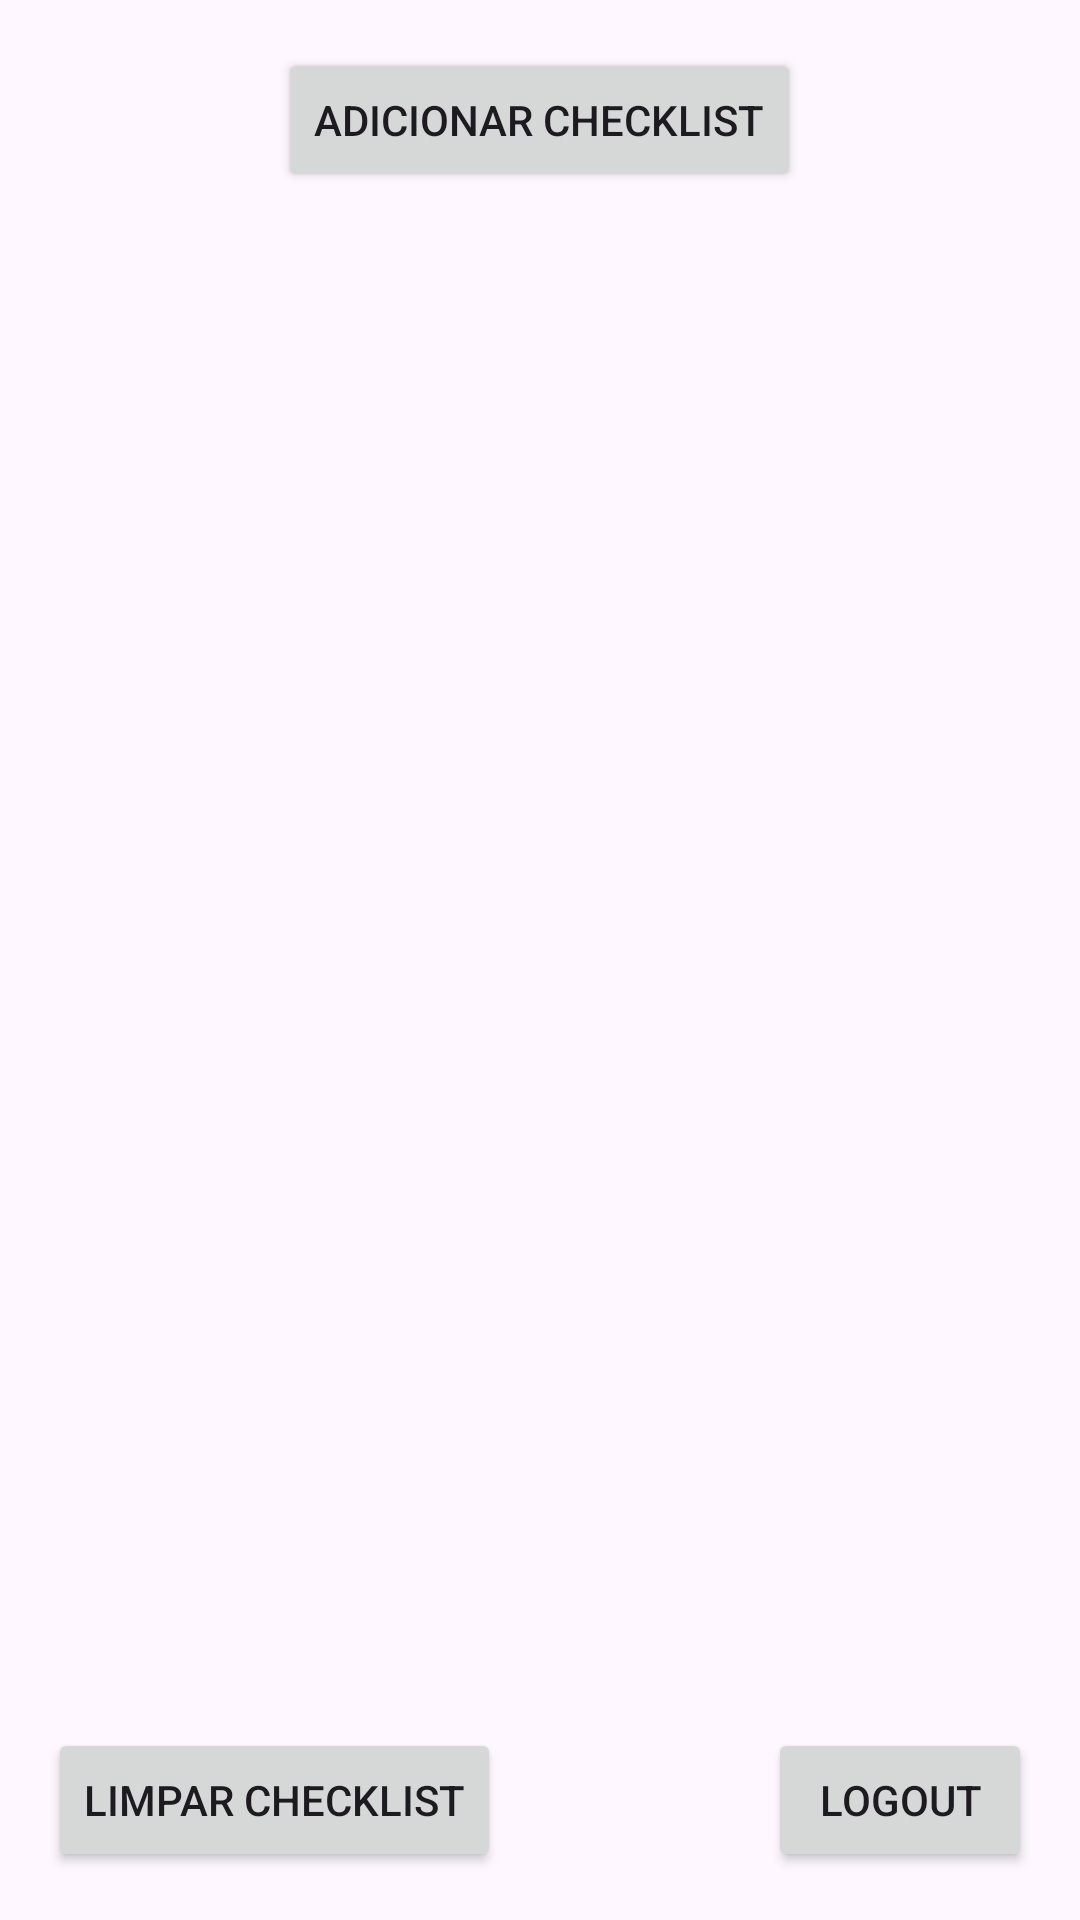

This screen was rendered from an Android layout file. Write that file and the resources it references.
<!-- AndroidManifest.xml: application theme Theme.CheckListApp -->
<!-- res/layout/activity_main.xml -->
<LinearLayout xmlns:android="http://schemas.android.com/apk/res/android"
    xmlns:tools="http://schemas.android.com/tools"
    android:layout_width="match_parent"
    android:layout_height="match_parent"
    android:orientation="vertical"
    android:padding="16dp"
    tools:context=".MainActivity">

    <Button
        android:id="@+id/buttonAddChecklist"
        android:layout_width="wrap_content"
        android:layout_height="wrap_content"
        android:text="Adicionar Checklist"
        android:layout_gravity="center_horizontal"
        android:layout_marginBottom="16dp" />

    <androidx.recyclerview.widget.RecyclerView
        android:id="@+id/recyclerViewChecklists"
        android:layout_width="match_parent"
        android:layout_height="0dp"
        android:layout_weight="1"
        android:layout_marginTop="16dp" />

    <RelativeLayout
        android:layout_width="match_parent"
        android:layout_height="wrap_content">

        <Button
            android:id="@+id/buttonClear"
            android:layout_width="wrap_content"
            android:layout_height="wrap_content"
            android:layout_gravity="start"
            android:text="Limpar Checklist"
            android:layout_alignParentStart="true"/>

        <Button
            android:id="@+id/buttonLogout"
            android:layout_width="wrap_content"
            android:layout_height="wrap_content"
            android:layout_gravity="end"
            android:text="Logout"
            android:layout_alignParentEnd="true"/>
    </RelativeLayout>

</LinearLayout>
<!-- resources referenced by this layout -->
<resources>
  <style name="Theme.CheckListApp" parent="Base.Theme.CheckListApp" />
  <style name="Base.Theme.CheckListApp" parent="Theme.Material3.DayNight.NoActionBar">
          
          
      </style>
</resources>
